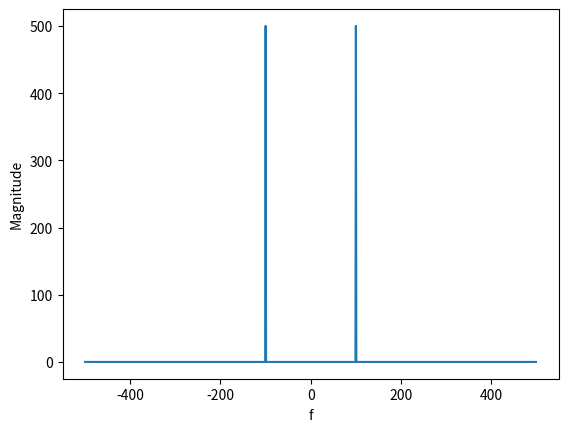

Here is the Python script that generated this plot:
import numpy as np
from numpy.fft import fft, fftshift, fftfreq
import matplotlib.pyplot as plt
t = np.linspace( 0, 1, 1000, endpoint = False )
x = np.cos( 2 * np.pi * 100 * t )

f = fftshift( fftfreq( 1000, 0.001 ) )
X = fftshift( fft( x ) )
Xm = abs( X )

plt.plot( f, Xm )
plt.xlabel( 'f' )
plt.ylabel( 'Magnitude' )

plt.show( )